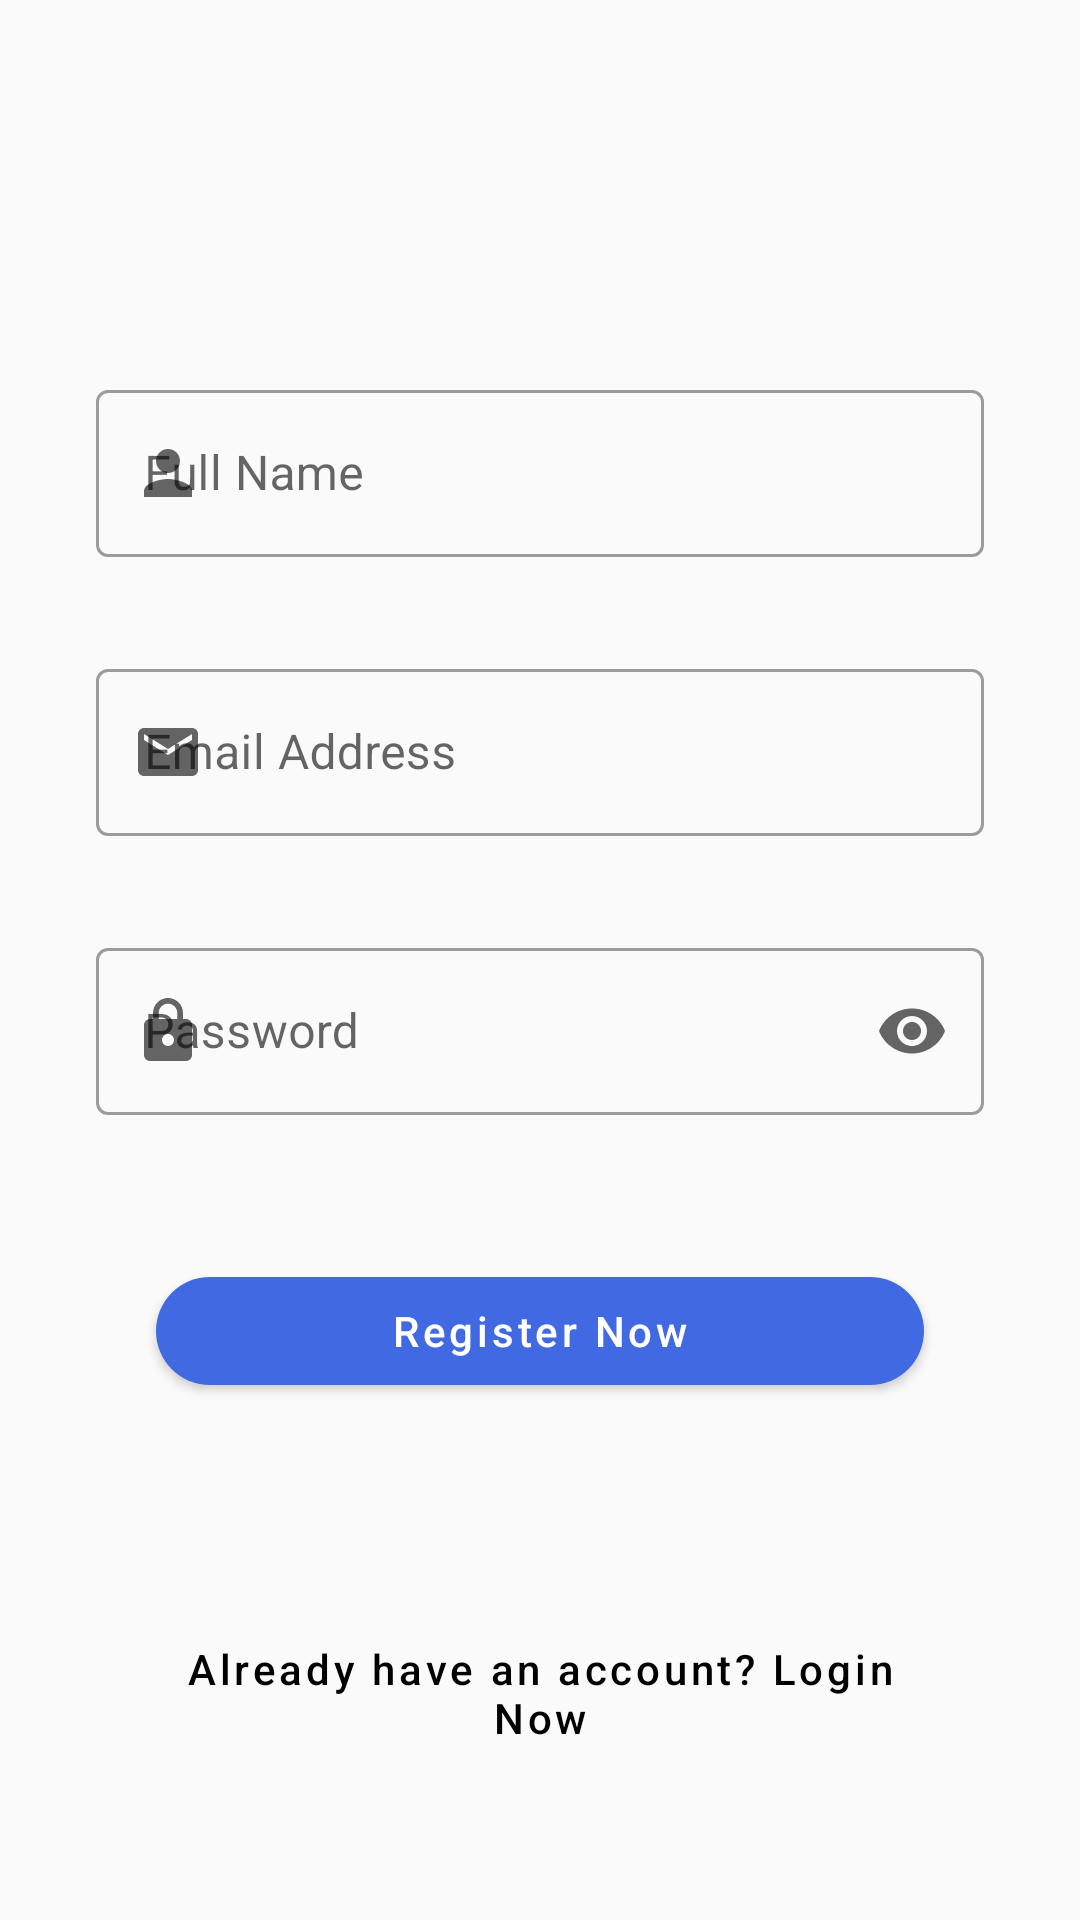

Reconstruct the res/layout file that produces this screen, plus the resources it refers to.
<!-- AndroidManifest.xml: application theme Theme.MvvmTut -->
<!-- res/layout/fragment_register.xml -->
<?xml version="1.0" encoding="utf-8"?>
<layout xmlns:android="http://schemas.android.com/apk/res/android"
    xmlns:tools="http://schemas.android.com/tools"
    xmlns:app="http://schemas.android.com/apk/res-auto"
    tools:context=".ui.auth.RegisterFragment">

    <androidx.constraintlayout.widget.ConstraintLayout
        android:layout_width="match_parent"
        android:layout_height="match_parent">

        <com.google.android.material.textfield.TextInputLayout
            android:id="@+id/full_name_text_input_layout"
            style="@style/Widget.MaterialComponents.TextInputLayout.OutlinedBox"
            android:layout_width="match_parent"
            android:layout_height="wrap_content"
            android:layout_marginHorizontal="32dp"
            android:hint="Full Name"

            app:endIconMode="clear_text"
            app:layout_constraintBottom_toTopOf="@+id/email_text_input_layout"
            app:layout_constraintEnd_toEndOf="parent"
            app:layout_constraintStart_toStartOf="parent"
            app:layout_constraintTop_toTopOf="parent"
            app:layout_constraintVertical_chainStyle="packed"
            app:startIconDrawable="@drawable/ic_baseline_person_24">

            <com.google.android.material.textfield.TextInputEditText
                android:id="@+id/full_name_text_input"
                android:layout_width="match_parent"
                android:layout_height="match_parent"
                android:inputType="text"

                />

        </com.google.android.material.textfield.TextInputLayout>

        <com.google.android.material.textfield.TextInputLayout
            android:id="@+id/email_text_input_layout"
            style="@style/Widget.MaterialComponents.TextInputLayout.OutlinedBox"
            android:layout_width="match_parent"
            android:layout_height="wrap_content"
            android:layout_marginHorizontal="32dp"
            android:layout_marginVertical="32dp"
            android:hint="Email Address"
            app:endIconMode="clear_text"

            app:layout_constraintBottom_toTopOf="@+id/password_text_input_layout"
            app:layout_constraintEnd_toEndOf="parent"
            app:layout_constraintStart_toStartOf="parent"
            app:layout_constraintTop_toBottomOf="@+id/full_name_text_input_layout"
            app:startIconDrawable="@drawable/ic_baseline_email_24">

            <com.google.android.material.textfield.TextInputEditText
                android:id="@+id/email_text_input"
                android:layout_width="match_parent"
                android:layout_height="match_parent"
                android:inputType="textEmailAddress"

                />

        </com.google.android.material.textfield.TextInputLayout>

        <com.google.android.material.textfield.TextInputLayout
            android:id="@+id/password_text_input_layout"
            style="@style/Widget.MaterialComponents.TextInputLayout.OutlinedBox"
            android:layout_width="match_parent"
            android:layout_height="wrap_content"
            android:layout_marginHorizontal="32dp"
            android:hint="Password"
            app:endIconMode="password_toggle"

            app:layout_constraintBottom_toTopOf="@+id/materialButton"
            app:layout_constraintEnd_toEndOf="parent"
            app:layout_constraintStart_toStartOf="parent"
            app:layout_constraintTop_toBottomOf="@+id/email_text_input_layout"
            app:startIconDrawable="@drawable/ic_baseline_lock_24">

            <com.google.android.material.textfield.TextInputEditText
                android:id="@+id/password_text_input"
                android:layout_width="match_parent"
                android:layout_height="match_parent"
                android:inputType="textPassword"

                />

        </com.google.android.material.textfield.TextInputLayout>

        <com.google.android.material.button.MaterialButton
            android:id="@+id/materialButton"
            android:layout_marginHorizontal="52dp"
            android:layout_marginVertical="48dp"
            style="@style/Widget.MaterialComponents.Button"
            android:layout_width="match_parent"
            android:layout_height="wrap_content"
            android:text="Register Now"
            android:textAllCaps="false"
            app:backgroundTint="#4169E1"
            app:cornerRadius="20dp"
            app:layout_constraintBottom_toBottomOf="parent"
            app:layout_constraintTop_toBottomOf="@+id/password_text_input_layout"
            tools:layout_editor_absoluteX="49dp" />


        <com.google.android.material.button.MaterialButton
            android:id="@+id/already_have_account"
            style="@style/Widget.MaterialComponents.Button.TextButton"
            android:layout_width="match_parent"
            android:layout_height="wrap_content"
            android:layout_marginHorizontal="52dp"
            android:layout_marginVertical="48dp"
            android:text="Already have an account? Login Now"
            android:textAllCaps="false"
            android:textColor="@color/black"
            app:cornerRadius="20dp"
            app:layout_constraintBottom_toBottomOf="parent"
            app:layout_constraintEnd_toEndOf="parent"
            app:layout_constraintStart_toStartOf="parent"
            app:layout_constraintTop_toBottomOf="@+id/materialButton"
            app:layout_constraintVertical_bias="1.0" />


    </androidx.constraintlayout.widget.ConstraintLayout>

</layout>
<!-- resources referenced by this layout -->
<resources>
  <!-- drawable ic_baseline_email_24 (drawable) -->
  <vector android:height="24dp" android:tint="#8D8888"
      android:viewportHeight="24" android:viewportWidth="24"
      android:width="24dp" xmlns:android="http://schemas.android.com/apk/res/android">
      <path android:fillColor="@android:color/white" android:pathData="M20,4L4,4c-1.1,0 -1.99,0.9 -1.99,2L2,18c0,1.1 0.9,2 2,2h16c1.1,0 2,-0.9 2,-2L22,6c0,-1.1 -0.9,-2 -2,-2zM20,8l-8,5 -8,-5L4,6l8,5 8,-5v2z"/>
  </vector>
  <!-- drawable ic_baseline_lock_24 (drawable) -->
  <vector android:height="24dp" android:tint="#8D8888"
      android:viewportHeight="24" android:viewportWidth="24"
      android:width="24dp" xmlns:android="http://schemas.android.com/apk/res/android">
      <path android:fillColor="@android:color/white" android:pathData="M18,8h-1L17,6c0,-2.76 -2.24,-5 -5,-5S7,3.24 7,6v2L6,8c-1.1,0 -2,0.9 -2,2v10c0,1.1 0.9,2 2,2h12c1.1,0 2,-0.9 2,-2L20,10c0,-1.1 -0.9,-2 -2,-2zM12,17c-1.1,0 -2,-0.9 -2,-2s0.9,-2 2,-2 2,0.9 2,2 -0.9,2 -2,2zM15.1,8L8.9,8L8.9,6c0,-1.71 1.39,-3.1 3.1,-3.1 1.71,0 3.1,1.39 3.1,3.1v2z"/>
  </vector>
  <!-- drawable ic_baseline_person_24 (drawable) -->
  <vector android:height="24dp" android:tint="#8D8888"
      android:viewportHeight="24" android:viewportWidth="24"
      android:width="24dp" xmlns:android="http://schemas.android.com/apk/res/android">
      <path android:fillColor="@android:color/white" android:pathData="M12,12c2.21,0 4,-1.79 4,-4s-1.79,-4 -4,-4 -4,1.79 -4,4 1.79,4 4,4zM12,14c-2.67,0 -8,1.34 -8,4v2h16v-2c0,-2.66 -5.33,-4 -8,-4z"/>
  </vector>
  <style name="Theme.MvvmTut" parent="Theme.MaterialComponents.DayNight.NoActionBar.Bridge">
          
          <item name="colorPrimary">@color/purple_500</item>
          <item name="colorPrimaryVariant">@color/purple_700</item>
          <item name="colorOnPrimary">@color/white</item>
          
          <item name="colorSecondary">@color/teal_200</item>
          <item name="colorSecondaryVariant">@color/teal_700</item>
          <item name="colorOnSecondary">@color/black</item>
          
          <item name="android:statusBarColor" tools:targetApi="l">?attr/colorPrimaryVariant</item>
          
      </style>
  <!-- not gathered from this repository: default colours our renderer supplied (Android Studio template values) -->
  <color name="purple_500">#FF6200EE</color>
  <color name="purple_700">#FF3700B3</color>
  <color name="teal_200">#FF03DAC5</color>
  <color name="teal_700">#FF018786</color>
  <color name="black">#FF000000</color>
  <color name="white">#FFFFFFFF</color>
</resources>
